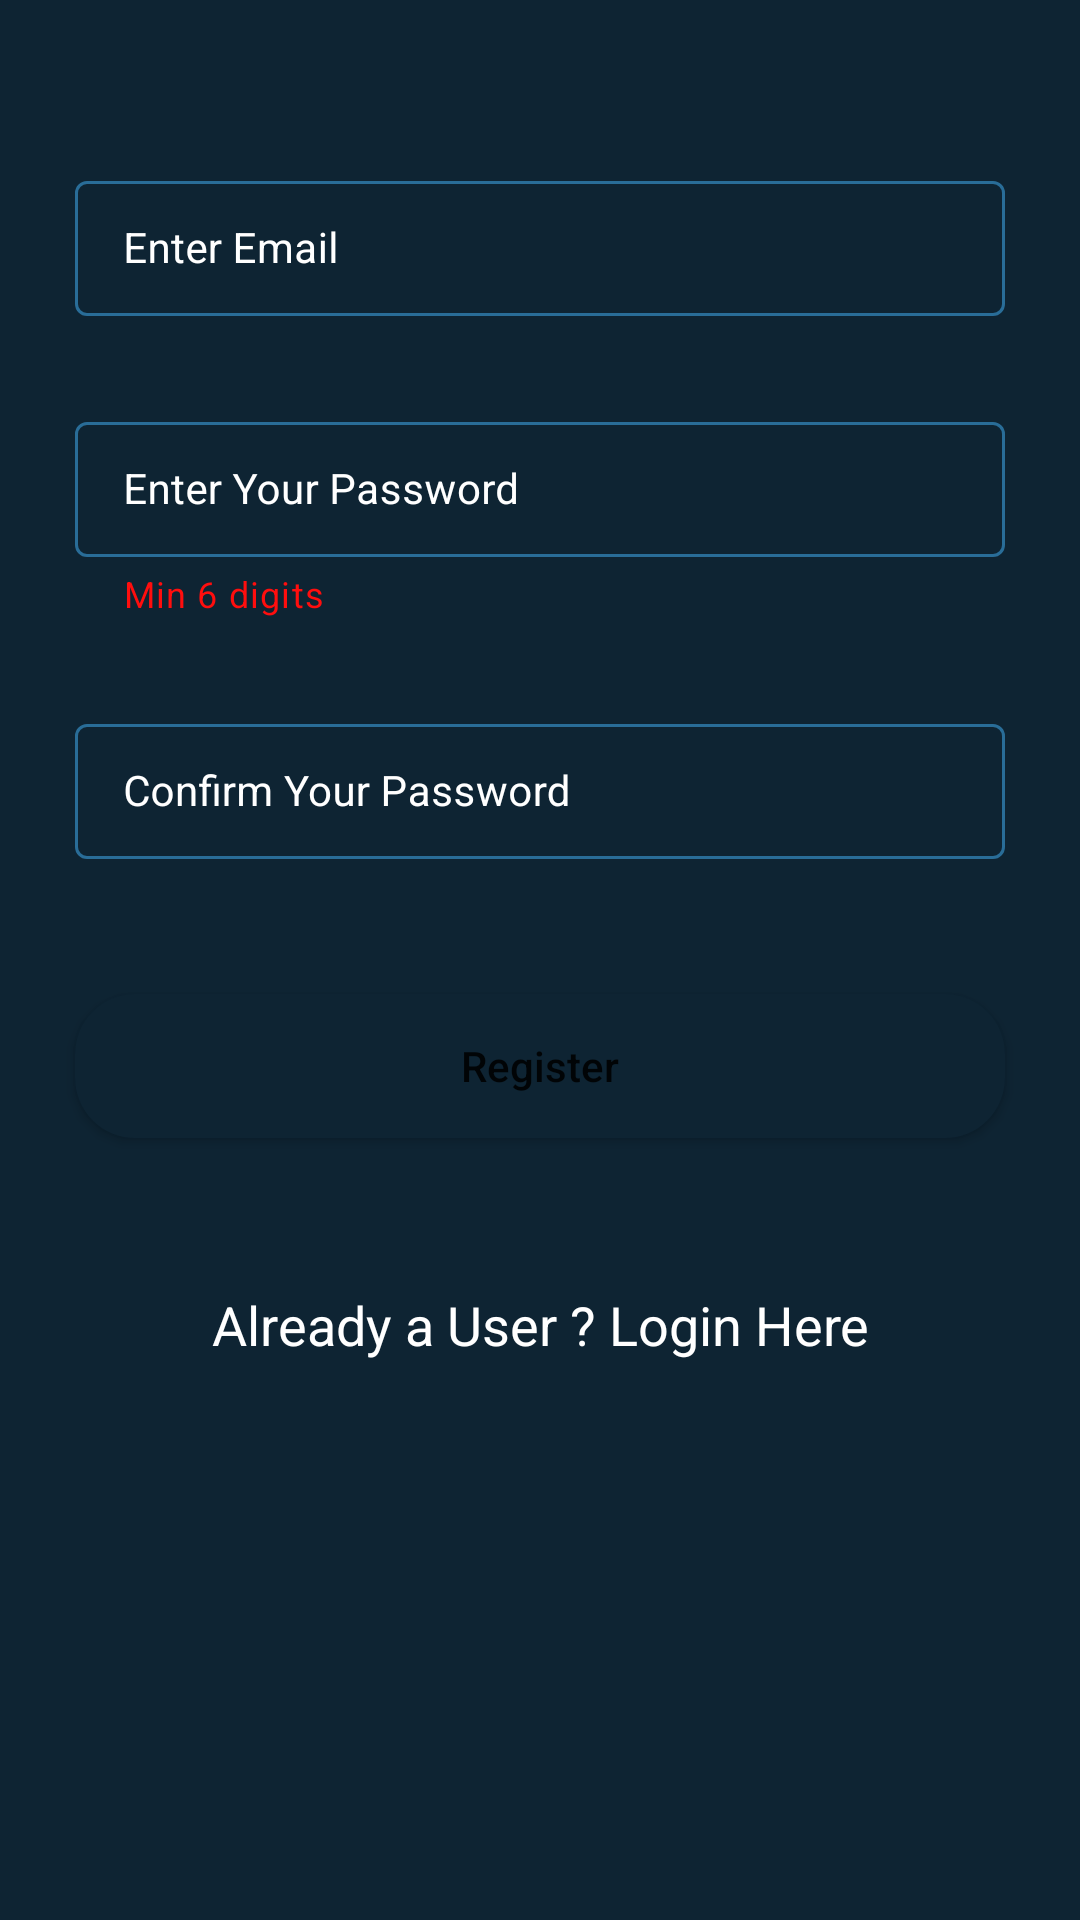

Here is an Android app screen rendered from its layout file. Give the layout XML and the strings, colors and styles it references.
<!-- AndroidManifest.xml: application theme Theme.ContactManagement -->
<!-- res/layout/activity_register.xml -->
<?xml version="1.0" encoding="utf-8"?>
<RelativeLayout
    xmlns:android="http://schemas.android.com/apk/res/android"
    xmlns:app="http://schemas.android.com/apk/res-auto"
    xmlns:tools="http://schemas.android.com/tools"
    android:layout_width="match_parent"
    android:layout_height="match_parent"
    android:background="@color/black_shade_1"
    tools:context=".RegisterActivity">

    
    <com.google.android.material.textfield.TextInputLayout
        android:id="@+id/idTILUserName"
        style="@style/LoginTextInputLayoutStyle"
        android:layout_width="match_parent"
        android:layout_height="wrap_content"
        android:layout_marginStart="20dp"
        android:layout_marginTop="50dp"
        android:layout_marginEnd="20dp"
        android:hint="Enter Email"
        android:padding="5dp"
        android:textColorHint="@color/white"
        app:hintTextColor="@color/white">

        <com.google.android.material.textfield.TextInputEditText
            android:id="@+id/idEdtUserName"
            android:layout_width="match_parent"
            android:layout_height="match_parent"
            android:ems="10"
            android:importantForAutofill="no"
            android:inputType="textEmailAddress"
            android:textColor="@color/white"
            android:textColorHint="@color/white"
            android:textSize="14sp" />
    </com.google.android.material.textfield.TextInputLayout>

    
    <com.google.android.material.textfield.TextInputLayout
        android:id="@+id/idTILPassword"
        style="@style/LoginTextInputLayoutStyle"
        android:layout_width="match_parent"
        android:layout_height="wrap_content"
        android:layout_below="@id/idTILUserName"
        android:layout_marginStart="20dp"
        android:layout_marginTop="20dp"
        android:layout_marginEnd="20dp"
        android:hint="Enter Your Password"
        app:helperText="@string/minpass"
        app:helperTextTextColor="@color/red"
        android:padding="5dp"
        android:textColorHint="@color/white"
        app:hintTextColor="@color/white">

        <com.google.android.material.textfield.TextInputEditText
            android:id="@+id/idEdtPassword"
            android:layout_width="match_parent"
            android:layout_height="match_parent"
            android:ems="10"
            android:importantForAutofill="no"
            android:inputType="textPassword"
            android:textColor="@color/white"
            android:textColorHint="@color/white"
            android:textSize="14sp" />
    </com.google.android.material.textfield.TextInputLayout>

    

    <com.google.android.material.textfield.TextInputLayout
        android:id="@+id/idTILConfirmPassword"
        style="@style/LoginTextInputLayoutStyle"
        android:layout_width="match_parent"
        android:layout_height="wrap_content"
        android:layout_below="@id/idTILPassword"
        android:layout_marginStart="20dp"
        android:layout_marginTop="20dp"
        android:layout_marginEnd="20dp"
        android:hint="Confirm Your Password"
        android:padding="5dp"
        android:textColorHint="@color/white"
        app:hintTextColor="@color/white">

        <com.google.android.material.textfield.TextInputEditText
            android:id="@+id/idEdtConfirmPassword"
            android:layout_width="match_parent"
            android:layout_height="match_parent"
            android:ems="10"
            android:importantForAutofill="no"
            android:inputType="textPassword"
            android:textColor="@color/white"
            android:textColorHint="@color/white"
            android:textSize="14sp" />
    </com.google.android.material.textfield.TextInputLayout>

    
    <Button
        android:id="@+id/idBtnRegister"
        android:layout_width="match_parent"
        android:layout_height="wrap_content"
        android:layout_below="@id/idTILConfirmPassword"
        android:layout_marginStart="25dp"
        android:layout_marginTop="40dp"
        android:layout_marginEnd="25dp"
        android:background="@drawable/button_back"
        android:text="Register"
        android:textAllCaps="false" />

    
    <TextView
        android:id="@+id/idTVLoginUser"
        android:layout_width="match_parent"
        android:layout_height="wrap_content"
        android:layout_below="@id/idBtnRegister"
        android:layout_marginTop="40dp"
        android:gravity="center"
        android:padding="10dp"
        android:text="Already a User ? Login Here"
        android:textAlignment="center"
        android:textAllCaps="false"
        android:textColor="@color/white"
        android:textSize="18sp" />

    

</RelativeLayout>
<!-- resources referenced by this layout -->
<resources>
  <color name="black_shade_1">#0e2433</color>
  <color name="red">#FF0E0E</color>
  <color name="white">#FFFFFFFF</color>
  <!-- drawable button_back (drawable-v24) -->
  <?xml version="1.0" encoding="utf-8"?>
  <shape xmlns:android="http://schemas.android.com/apk/res/android" android:shape="rectangle">
      <solid android:color="@color/black_shade_1"/>
      <corners android:radius="20dp"/>
  
  </shape>
  <string name="minpass">Min 6 digits</string>
  <style name="LoginTextInputLayoutStyle" parent="Widget.MaterialComponents.TextInputLayout.OutlinedBox.Dense">
      <item name="boxStrokeColor">#296D98</item>
      <item name="boxStrokeWidth">1dp</item>
  </style>
  <style name="Theme.ContactManagement" parent="Theme.MaterialComponents.DayNight.DarkActionBar">
      
      <item name="colorPrimary">@color/purple_500</item>
      <item name="colorPrimaryVariant">@color/purple_700</item>
      <item name="colorOnPrimary">@color/white</item>
      
      <item name="colorSecondary">@color/teal_200</item>
      <item name="colorSecondaryVariant">@color/teal_700</item>
      <item name="colorOnSecondary">@color/black</item>
      
      <item name="android:statusBarColor" tools:targetApi="l">?attr/colorPrimaryVariant</item>
      
  </style>
  <color name="purple_500">#296D98</color>
  <color name="purple_700">#296D98</color>
  <color name="teal_200">#FF03DAC5</color>
  <color name="teal_700">#FF018786</color>
  <color name="black">#FF000000</color>
</resources>
